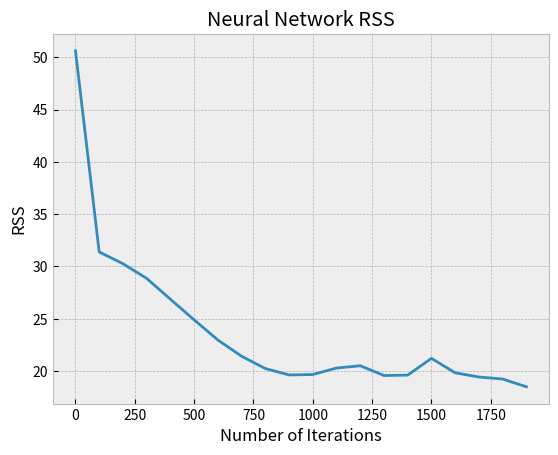

Here is the Python script that generated this plot:
import math
import matplotlib.pyplot as plt

class Node:
  def __init__(self, index):
    self.index = index
    self.children = []
    self.parents = []
    self.input = None
    self.output = None
    self.bias = False
    self.previous = None
    self.distance = None

class NeuralNetwork:
  def __init__(self, weights, activation_function, datapoints):
    self.weights = weights
    self.edges = [edge for edge in self.weights]
    self.f = activation_function
    self.datapoints = datapoints
    self.max_index = self.get_max_index()
    self.nodes = [Node(i+1) for i in range(self.max_index)]
    self.build_from_edges()

  def get_children(self, index):
    children = []
    for edge in self.edges:
      if edge[0] == index:
        children.append(edge[1])
    return children

  def get_parents(self, index):
    parents = []
    for edge in self.edges:
      if edge[1] == index:
        parents.append(edge[0])
    return parents

  def get_max_index(self):
    max = self.edges[0][0]
    for edge in self.edges:
      if edge[0] > max:
        max = edge[0]
      elif edge[1] > max:
        max = edge[1]
    return max

  def get_node_from_index(self, index):
    return self.nodes[index-1]

  def build_from_edges(self):
    for node in self.nodes:
      children = [self.get_node_from_index(i) for i in self.get_children(node.index)]
      parents = [self.get_node_from_index(i) for i in self.get_parents(node.index)]
      node.children = children
      node.parents = parents
      for child in children:
        if node not in child.parents:
          child.parents.append(node)
      
      for parent in parents:
        if node not in parent.children:
          parent.children.append(node)

      if children == [] and node.index != 1:
        node.bias = True
        node.output = 1

  def nodes_breadth_first(self, index):
    queue = [self.nodes[index]]
    visited = []
    while queue != []:
      visiting = queue[0]
      queue = queue[1:]
      visited.append(visiting)
      children = visiting.children
      queue = queue + [child 
                       for child in children 
                       if child not in queue and child not in visited]
    
    return visited

  def clear_network(self):
    for node in self.nodes:
      if not node.bias:
        node.input = None
        node.output = None

  def foward_propagate(self, input):
    self.clear_network()
    input_node = self.get_node_from_index(1)
    input_node.input = input
    queue = [input_node]
    visited = []
    while queue != []:
      visiting = queue[0]
      if visiting.input == None and visiting.bias == False:
        visiting.input = 0
        end_index = visiting.index
        for child in visiting.children:
          start_index = child.index
          visiting.input += self.weights[(end_index, start_index)]*child.output
      visiting.output = self.f(visiting.input)

      queue = queue[1:]
      visited.append(visiting)
      parents = visiting.parents
      queue = queue + [parent 
                       for parent in parents 
                       if parent not in queue and parent not in visited]
    
    return self.nodes[-1].output

  def rss(self):
    rss = 0
    for point in self.datapoints:
      value = point[1]
      prediction = self.foward_propagate(point[0])
      rss += (prediction-value)**2
    return rss

  def f_prime(self, input):
    delta = 0.000000001
    return (self.f(input+delta/2) - self.f(input-delta/2))/delta

  def calculate_neuron_gradient(self, datapoint):
    gradient = {i+1:0 for i in range(len(self.nodes))}
    self.foward_propagate(datapoint[0])
    for node in self.nodes[::-1]:
      if node.index == len(self.nodes):
        gradient[node.index] = 2*(node.output-datapoint[1])
      else:
        for parent in node.parents:
          gradient[node.index] += gradient[parent.index]*self.f_prime(parent.input)*self.weights[(parent.index,node.index)]
      
    return gradient

  def calculate_weight_gradient(self):
    gradient = {edge:0 for edge in self.edges}
    for datapoint in self.datapoints:
      temp_gradient = {edge:0 for edge in self.edges}
      neuron_grad = self.calculate_neuron_gradient(datapoint)
      for edge in self.weights:
        end, start = edge
        start_node = self.get_node_from_index(start)
        end_node = self.get_node_from_index(end)
        temp_gradient[edge] = neuron_grad[end]*self.f_prime(end_node.input)*start_node.output
      for edge in temp_gradient:
        gradient[edge] += temp_gradient[edge]
    
    return gradient

  def backward_propagate(self, alpha, num_steps):
    for step in range(num_steps):
      weight_gradient = self.calculate_weight_gradient()
      if step%100 == 0:
      #   print('RSS at step ', step, ': ', self.rss())
      #   print('Parameters: ', self.weights)
      #   print('Gradient: ', weight_gradient)
        RSS_vals.append(self.rss())
      
      for edge in self.weights:
        self.weights[edge] -= alpha*weight_gradient[edge]
      


datapoints = [(-5,-3),(-4,-1),(-3,1),(-2,2),(-1,-1),(1,-1),(2,1),(3,2),(4,3),(5,4),(6,2),(7,0)]

weights = {(3,1):0,
           (4,1):0,
           (3,2):0,
           (4,2):0,
           (6,3):0,
           (6,4):0,
           (6,5):0,
           (7,3):0,
           (7,4):0,
           (7,5):0,
           (9,6):0,
           (9,7):0,
           (9,8):0}

for edge in weights:
  k, j = edge
  weights[edge] = ((-1)**(j+k))*min(j,k)/max(j,k) 

act_f = lambda x: max(0,x)

neural_net = NeuralNetwork(weights, act_f, datapoints)
print(neural_net.calculate_weight_gradient())
# print(neural_net.weights)
# neural_net.backward_propagate(0.001, 1)
# print(neural_net.weights)

inputs = [i/100 - 10 for i in range(2000)]
outputs = [neural_net.foward_propagate(i/100 - 10) for i in range(2000)]


plt.clf()
plt.style.use('bmh')
plt.title("Neural Network Regression")
plt.scatter([point[0] for point in datapoints],[point[1] for point in datapoints], label='Datapoints')
plt.plot(inputs, outputs, label="Initial Regression")


RSS_vals = []


neural_net.backward_propagate(0.001, 2000)
print(neural_net.weights)

outputs = [neural_net.foward_propagate(i/100 - 10) for i in range(2000)]

plt.plot(inputs, outputs, label="Final Regression")
plt.xlabel('Inputs')
plt.ylabel('Outputs')
plt.legend()

plt.savefig('neural_net_analysis_output.png')

plt.clf()
plt.title("Neural Network RSS")
plt.plot([100*i for i in range(20)], RSS_vals)
plt.xlabel('Number of Iterations')
plt.ylabel('RSS')
plt.savefig('neural_net_analysis_RSS.png')